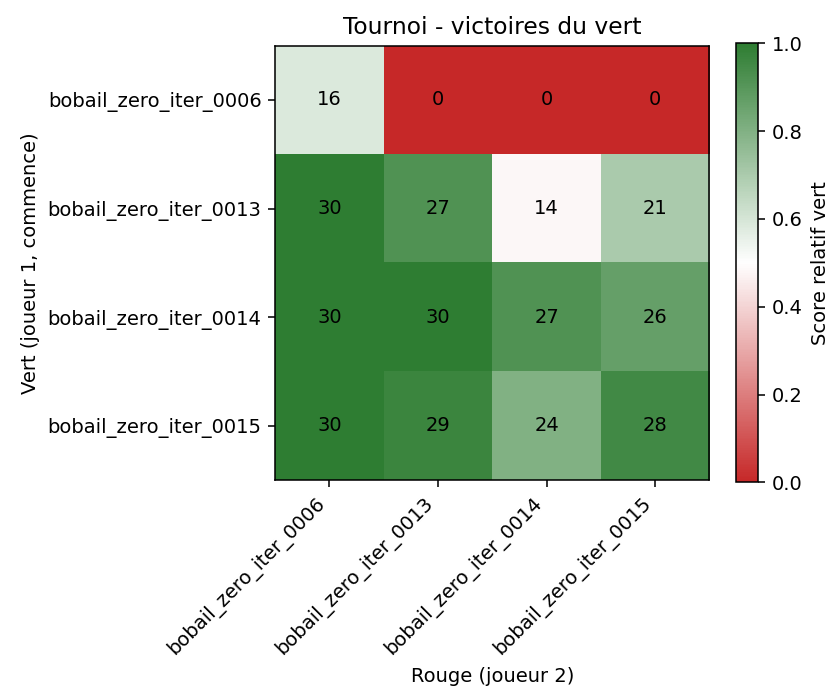

Data behind this chart, as committed beside it:
green\red, bobail_zero_iter_0006, bobail_zero_iter_0013, bobail_zero_iter_0014, bobail_zero_iter_0015
bobail_zero_iter_0006, 16, 0, 0, 0
bobail_zero_iter_0013, 30, 27, 14, 21
bobail_zero_iter_0014, 30, 30, 27, 26
bobail_zero_iter_0015, 30, 29, 24, 28
